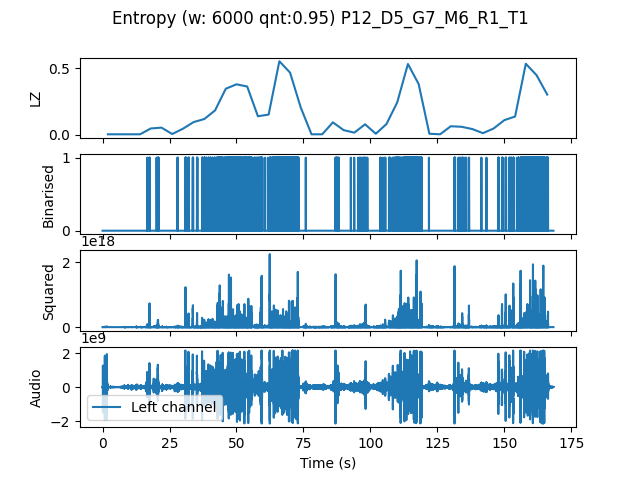

The data file committed next to this chart (first rows):
, t0, LZ, CTW
mean, 252480, 0.1535, 0.1936
0.0, 0.0, 0.004184, 0.0004299
4.0, 4.0, 0.004184, 0.0004299
8.0, 8.0, 0.004184, 0.0004299
12.0, 12.0, 0.004184, 0.0004299
16.0, 16.0, 0.04811, 0.05307
20.0, 20.0, 0.05439, 0.06845
24.0, 24.0, 0.006275, 0.008597
28.0, 28.0, 0.04602, 0.05947
32.0, 32.0, 0.09622, 0.1289
36.0, 36.0, 0.1192, 0.1524
40.0, 40.0, 0.1841, 0.1973
44.0, 44.0, 0.3472, 0.4018
48.0, 48.0, 0.3807, 0.4217
52.0, 52.0, 0.364, 0.6189
56.0, 56.0, 0.1402, 0.1977
60.0, 60.0, 0.1527, 0.3003
64.0, 64.0, 0.5543, 0.5845
68.0, 68.0, 0.4686, 0.5218
72.0, 72.0, 0.205, 0.2259
76.0, 76.0, 0.004184, 0.0004299
80.0, 80.0, 0.004184, 0.0004299
84.0, 84.0, 0.09413, 0.1077
88.0, 88.0, 0.03556, 0.03365
92.0, 92.0, 0.01673, 0.01537
96.0, 96.0, 0.07949, 0.09882
100.0, 100.0, 0.008367, 0.006284
104.0, 104.0, 0.08158, 0.1078
108.0, 108.0, 0.2447, 0.409
112.0, 112.0, 0.5334, 0.5892
116.0, 116.0, 0.3828, 0.6888
120.0, 120.0, 0.008367, 0.004336
124.0, 124.0, 0.004184, 0.0004299
128.0, 128.0, 0.06485, 0.06522
132.0, 132.0, 0.06066, 0.06934
136.0, 136.0, 0.04393, 0.05392
140.0, 140.0, 0.01255, 0.01017
144.0, 144.0, 0.04811, 0.07477
148.0, 148.0, 0.1109, 0.1781
152.0, 152.0, 0.1381, 0.1487
156.0, 156.0, 0.5355, 0.5877
160.0, 160.0, 0.4497, 0.4664
164.0, 164.0, 0.3033, 0.4722
